Run: headless pygame with SDL's dummy video driver; simulated clock (each Clock.tick advances the game by its frame time, no real sleeping); random seed 0; keys injected as events and as key.get_pressed() state; no mouse input.
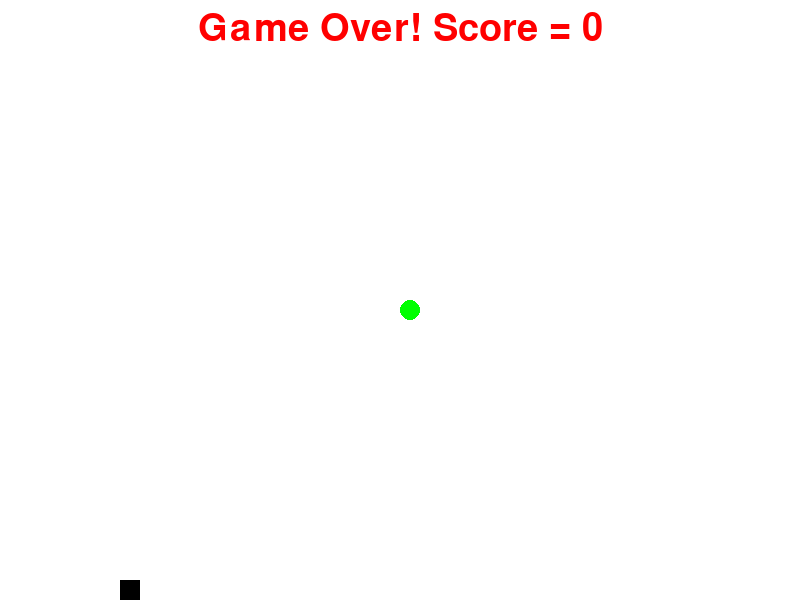
Frame 1 of 1 · flips 1–60 · no input (game ended)

The pygame program that drew these frames:

# the offical sample code is available at:
# http://media.wiley.com/product_ancillary/6X/11184644/DOWNLOAD/raspberrysnake.py

from pygame.locals import *
import pygame
import random
import sys
import time

pygame.init()
fpsClock=pygame.time.Clock()

gameSurface=pygame.display.set_mode((800,600))
pygame.display.set_caption("Pi Snake")

foodColor=pygame.Color(0,255,0)
bgColor=pygame.Color(255,255,255)
snakeColor=pygame.Color(0,0,0)
textColor=pygame.Color(255,0,0)

snakePos=[120,240]
snakeSeg=[[120,240],[120,220]]
foodPosition=[400,300]
foodSpawned=1
Dir="D"
changeDir=Dir
Score=0
Speed=5
SpeedCount=0

def finish():
 # set property of the message
 finishFont=pygame.font.Font(None,56)
 # set content of the message
 msg="Game Over! Score = " + str(Score)
 # render the message
 finishSurf=finishFont.render(msg,True,textColor)
 # prepare a rectangle
 finishRect=finishSurf.get_rect()
 finishRect.midtop=(400,10)
 # draw the rectangle over message text
 gameSurface.blit(finishSurf, finishRect)
 pygame.display.flip()
 time.sleep(5)
 pygame.quit()
 exit(0)

while 1:
 for event in pygame.event.get():
  if event.type==QUIT:
   pygame.quit()
   exit(0)
  elif event.type==KEYDOWN:
   if event.key==ord("d") or event.key==K_RIGHT:
    changeDir="R"
   if event.key==ord("a") or event.key==K_LEFT:
    changeDir="L"
   if event.key==ord("w") or event.key==K_UP:
    changeDir="U"
   if event.key==ord("S") or event.key==K_DOWN:
    changeDir="D"
   if event.key==K_ESCAPE:
    pygame.event.post(pygame.event.Event(QUIT))
    pygame.quit()
    exit(0)

 # only allow snake turn 90 degree
 # forbit snake turn 180 degree
 if changeDir=="R" and not Dir=="L":
  Dir=changeDir
 if changeDir=="L" and not Dir=="R":
  Dir=changeDir
 if changeDir=="U" and not Dir=="D":
  Dir=changeDir
 if changeDir=="D" and not Dir=="U":
  Dir=changeDir

 # For every time of direction change
 # a new position is defined by the snake head size
 if Dir=="R":
  snakePos[0]+=20
 if Dir=="L":
  snakePos[0]-=20
 if Dir=="U":
  snakePos[1]-=20
 if Dir=="D":
  snakePos[1]+=20

 snakeSeg.insert(0,list(snakePos))
 if snakePos[0]==foodPosition[0] and snakePos[1]==foodPosition[1]:
  foodSpawned=0
  Score=Score+1
  SpeedCount=SpeedCount+1
  if SpeedCount==5:
   SpeedCount=0
   Speed=Speed+1
 else:
  snakeSeg.pop()

 if foodSpawned==0:
  x=random.randrange(1,40)
  y=random.randrange(1,30)
  foodPosition=[int(x*20),int(y*20)]
  foodSpawned=1

 gameSurface.fill(bgColor)
 for position in snakeSeg:
  pygame.draw.rect(gameSurface,snakeColor,Rect(position[0],position[1],20,20))
 pygame.draw.circle(gameSurface,foodColor,(foodPosition[0]+10,foodPosition[1]+10),10,0)
 pygame.display.flip()
 if snakePos[0]>780 or snakePos[0]<0:
  finish()
 if snakePos[1]>580 or snakePos[1]<0:
  finish()
 for snakeBody in snakeSeg[1:]:
  if snakePos[0]==snakeBody[0] and snakePos[1]==snakeBody[1]:
   finish()
 fpsClock.tick(Speed)
